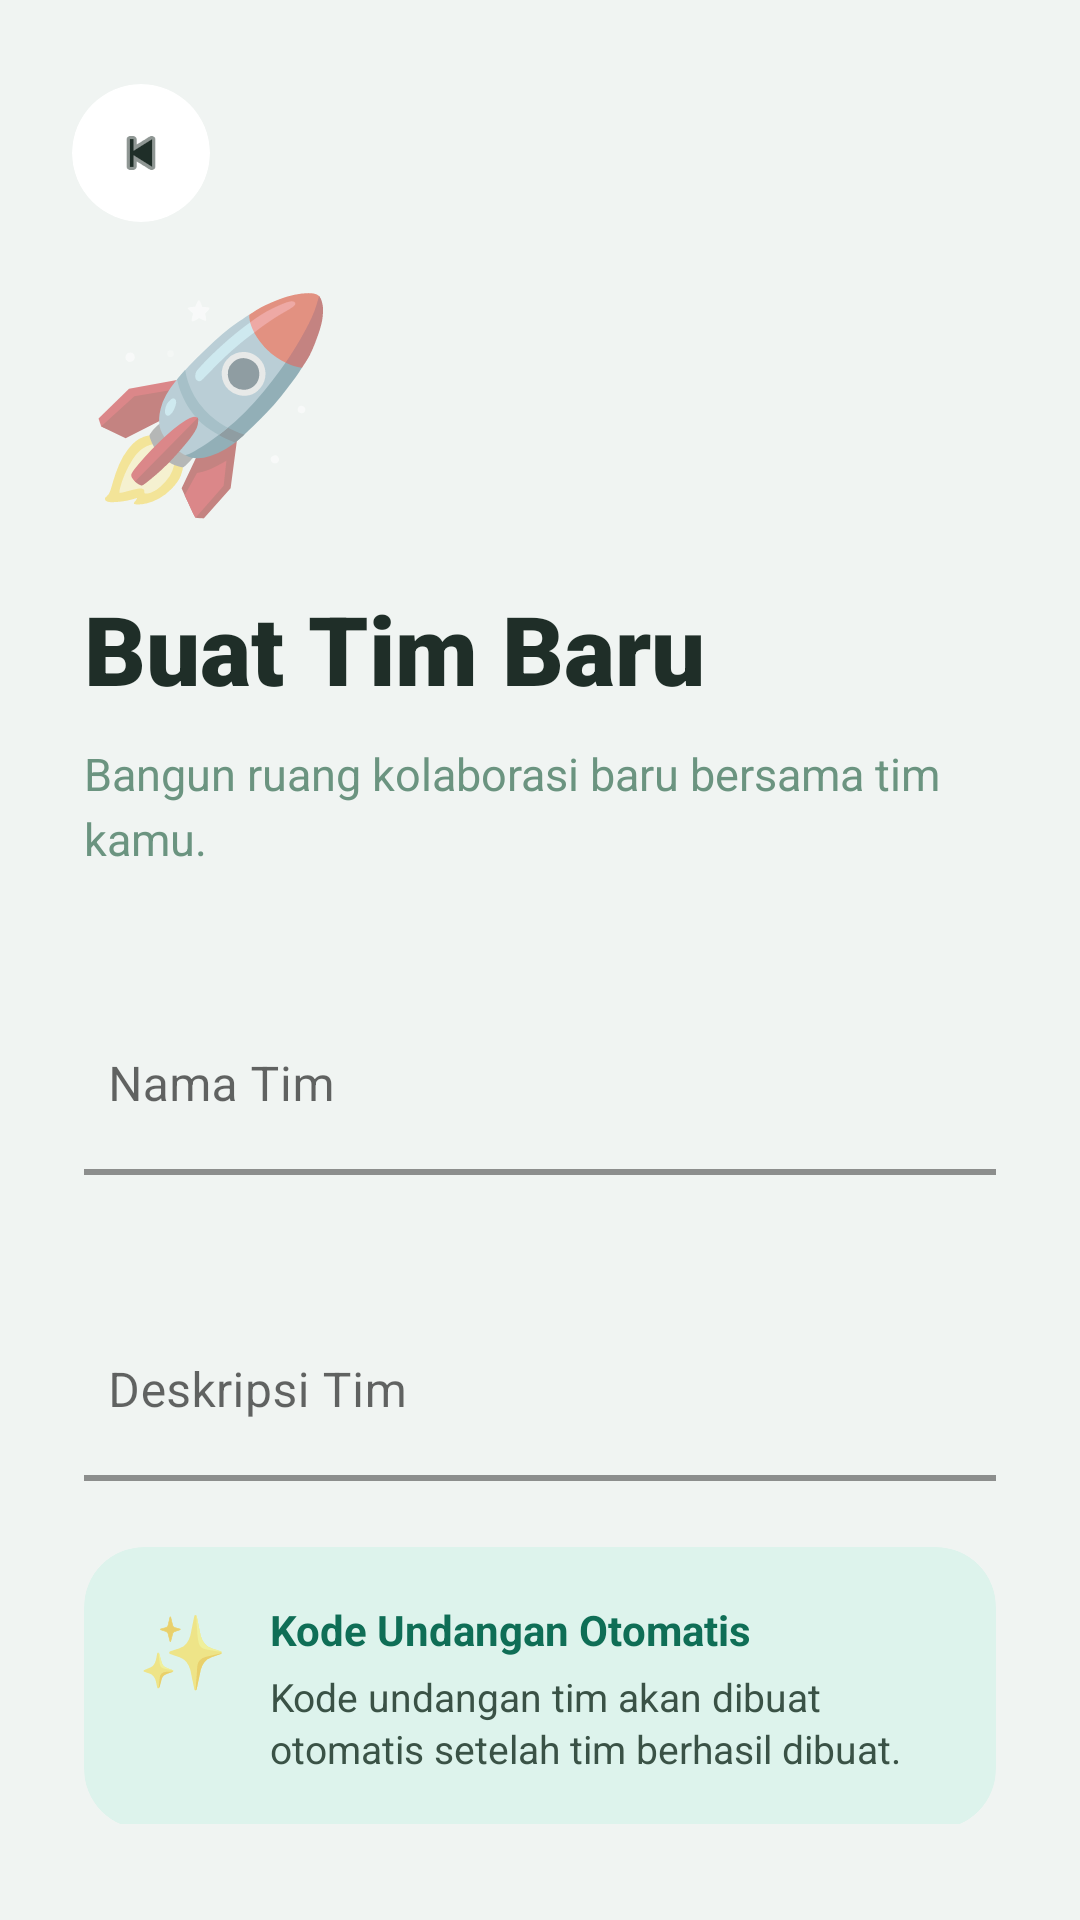

Write the Android layout XML for this screen, with the resource values it uses.
<!-- AndroidManifest.xml: application theme Theme.Collabora -->
<!-- res/layout/activity_create_team.xml -->
<?xml version="1.0" encoding="utf-8"?>


<androidx.constraintlayout.widget.ConstraintLayout
    xmlns:android="http://schemas.android.com/apk/res/android"
    xmlns:app="http://schemas.android.com/apk/res-auto"
    xmlns:tools="http://schemas.android.com/tools"
    android:layout_width="match_parent"
    android:layout_height="match_parent"
    android:background="#F0F4F2"
    android:fitsSystemWindows="true"
    tools:ignore="HardcodedText">

    
    <LinearLayout
        android:id="@+id/topBar"
        android:layout_width="match_parent"
        android:layout_height="wrap_content"
        android:orientation="horizontal"
        android:gravity="center_vertical"
        android:paddingHorizontal="24dp"
        android:paddingTop="28dp"
        android:paddingBottom="12dp"
        app:layout_constraintTop_toTopOf="parent">

        
        <androidx.cardview.widget.CardView
            android:id="@+id/btnBack"
            android:layout_width="46dp"
            android:layout_height="46dp"
            app:cardCornerRadius="23dp"
            app:cardElevation="0dp"
            app:cardBackgroundColor="#FFFFFF">

            <ImageView
                android:layout_width="20dp"
                android:layout_height="20dp"
                android:layout_gravity="center"
                android:src="@android:drawable/ic_media_previous"
                app:tint="#1F2E28" />
        </androidx.cardview.widget.CardView>

    </LinearLayout>


    <ScrollView
        android:layout_width="0dp"
        android:layout_height="0dp"

        android:fillViewport="true"
        android:scrollbars="none"
        android:paddingBottom="32dp"

        app:layout_constraintTop_toBottomOf="@id/topBar"
        app:layout_constraintBottom_toBottomOf="parent"
        app:layout_constraintStart_toStartOf="parent"
        app:layout_constraintEnd_toEndOf="parent">

    
    <LinearLayout
        android:layout_width="match_parent"
        android:layout_height="wrap_content"
        android:orientation="vertical"
        android:paddingHorizontal="28dp"
        app:layout_constraintTop_toBottomOf="@id/topBar"
        app:layout_constraintBottom_toBottomOf="parent">

        
        <TextView
            android:layout_width="wrap_content"
            android:layout_height="wrap_content"
            android:text="🚀"
            android:textSize="68sp"/>

        
        <TextView
            android:layout_width="wrap_content"
            android:layout_height="wrap_content"
            android:layout_marginTop="18dp"
            android:text="Buat Tim Baru"
            android:textColor="#1F2E28"
            android:textSize="32sp"
            android:textStyle="bold"
            android:fontFamily="sans-serif-black"/>

        
        <TextView
            android:layout_width="wrap_content"
            android:layout_height="wrap_content"
            android:layout_marginTop="10dp"
            android:text="Bangun ruang kolaborasi baru bersama tim kamu."
            android:textColor="#6B9480"
            android:textSize="15sp"
            android:lineSpacingExtra="4dp"/>

        
        <com.google.android.material.textfield.TextInputLayout
            android:id="@+id/tilTeamName"
            android:layout_width="match_parent"
            android:layout_height="wrap_content"
            android:layout_marginTop="42dp"
            android:hint="Nama Tim"
            app:expandedHintEnabled="true"
            app:boxBackgroundColor="@android:color/transparent"
            app:boxCornerRadiusBottomEnd="18dp"
            app:boxCornerRadiusBottomStart="18dp"
            app:boxCornerRadiusTopEnd="18dp"
            app:boxCornerRadiusTopStart="18dp"
            app:boxStrokeColor="#1E9E75"
            app:boxStrokeWidth="2dp"
            app:boxStrokeWidthFocused="3dp"
            app:hintTextColor="#1E9E75">

            <com.google.android.material.textfield.TextInputEditText
                android:id="@+id/etTeamName"
                android:layout_width="match_parent"
                android:layout_height="60dp"
                android:background="@android:color/transparent"
                android:paddingHorizontal="8dp"
                android:textColor="#1F2E28"
                android:textSize="16sp"
                app:hintTextColor="#1E9E75"/>
        </com.google.android.material.textfield.TextInputLayout>

        
        <com.google.android.material.textfield.TextInputLayout
            android:id="@+id/tilTeamDescription"
            android:layout_width="match_parent"
            android:layout_height="wrap_content"
            android:layout_marginTop="42dp"
            android:hint="Deskripsi Tim"
            app:expandedHintEnabled="true"
            app:boxBackgroundColor="@android:color/transparent"
            app:boxCornerRadiusBottomEnd="18dp"
            app:boxCornerRadiusBottomStart="18dp"
            app:boxCornerRadiusTopEnd="18dp"
            app:boxCornerRadiusTopStart="18dp"
            app:boxStrokeColor="#1E9E75"
            app:boxStrokeWidth="2dp"
            app:boxStrokeWidthFocused="3dp"
            app:hintTextColor="#1E9E75">

            <com.google.android.material.textfield.TextInputEditText
                android:id="@+id/etTeamDescription"
                android:layout_width="match_parent"
                android:layout_height="60dp"
                android:background="@android:color/transparent"
                android:paddingHorizontal="8dp"
                android:textColor="#1F2E28"
                android:textSize="16sp"
                app:hintTextColor="#1E9E75"/>
        </com.google.android.material.textfield.TextInputLayout>


        
        <androidx.cardview.widget.CardView
            android:layout_width="match_parent"
            android:layout_height="wrap_content"
            android:layout_marginTop="22dp"
            app:cardBackgroundColor="#DDF3EC"
            app:cardCornerRadius="20dp"
            app:cardElevation="0dp">

            <LinearLayout
                android:layout_width="match_parent"
                android:layout_height="wrap_content"
                android:orientation="horizontal"
                android:padding="18dp">

                <TextView
                    android:layout_width="wrap_content"
                    android:layout_height="wrap_content"
                    android:text="✨"
                    android:textSize="24sp"/>

                <LinearLayout
                    android:layout_width="0dp"
                    android:layout_height="wrap_content"
                    android:layout_weight="1"
                    android:orientation="vertical"
                    android:layout_marginStart="14dp">

                    <TextView
                        android:layout_width="wrap_content"
                        android:layout_height="wrap_content"
                        android:text="Kode Undangan Otomatis"
                        android:textColor="#0F6E56"
                        android:textSize="14sp"
                        android:textStyle="bold"/>

                    <TextView
                        android:layout_width="wrap_content"
                        android:layout_height="wrap_content"
                        android:layout_marginTop="4dp"
                        android:text="Kode undangan tim akan dibuat otomatis setelah tim berhasil dibuat."
                        android:textColor="#3A5246"
                        android:textSize="13sp"
                        android:lineSpacingExtra="2dp"/>
                </LinearLayout>

            </LinearLayout>

        </androidx.cardview.widget.CardView>

        
        <com.google.android.material.button.MaterialButton
            android:id="@+id/btnCreateTeam"
            android:layout_width="match_parent"
            android:layout_height="62dp"
            android:layout_marginTop="34dp"
            android:text="Buat Tim"
            android:textAllCaps="false"
            android:textColor="#FFFFFF"
            android:textSize="17sp"
            android:textStyle="bold"
            app:backgroundTint="#1E9E75"
            app:cornerRadius="20dp"/>

    </LinearLayout>

    </ScrollView>

</androidx.constraintlayout.widget.ConstraintLayout>
<!-- resources referenced by this layout -->
<resources>
  <style name="Theme.Collabora" parent="Theme.MaterialComponents.Light.NoActionBar">
          <item name="colorPrimary">@color/colorPrimary</item>
          <item name="colorPrimaryVariant">@color/colorPrimaryDark</item>
          <item name="colorOnPrimary">@color/colorCardSurface</item>
          <item name="android:windowBackground">@color/colorBackground</item>
          <item name="android:statusBarColor">@color/colorBackground</item>
          <item name="android:windowLightStatusBar">true</item>
      </style>
  <color name="colorPrimary">#1BA48A</color>
  <color name="colorPrimaryDark">#127A66</color>
  <color name="colorCardSurface">#FFFFFF</color>
  <color name="colorBackground">#F4F7F6</color>
</resources>
